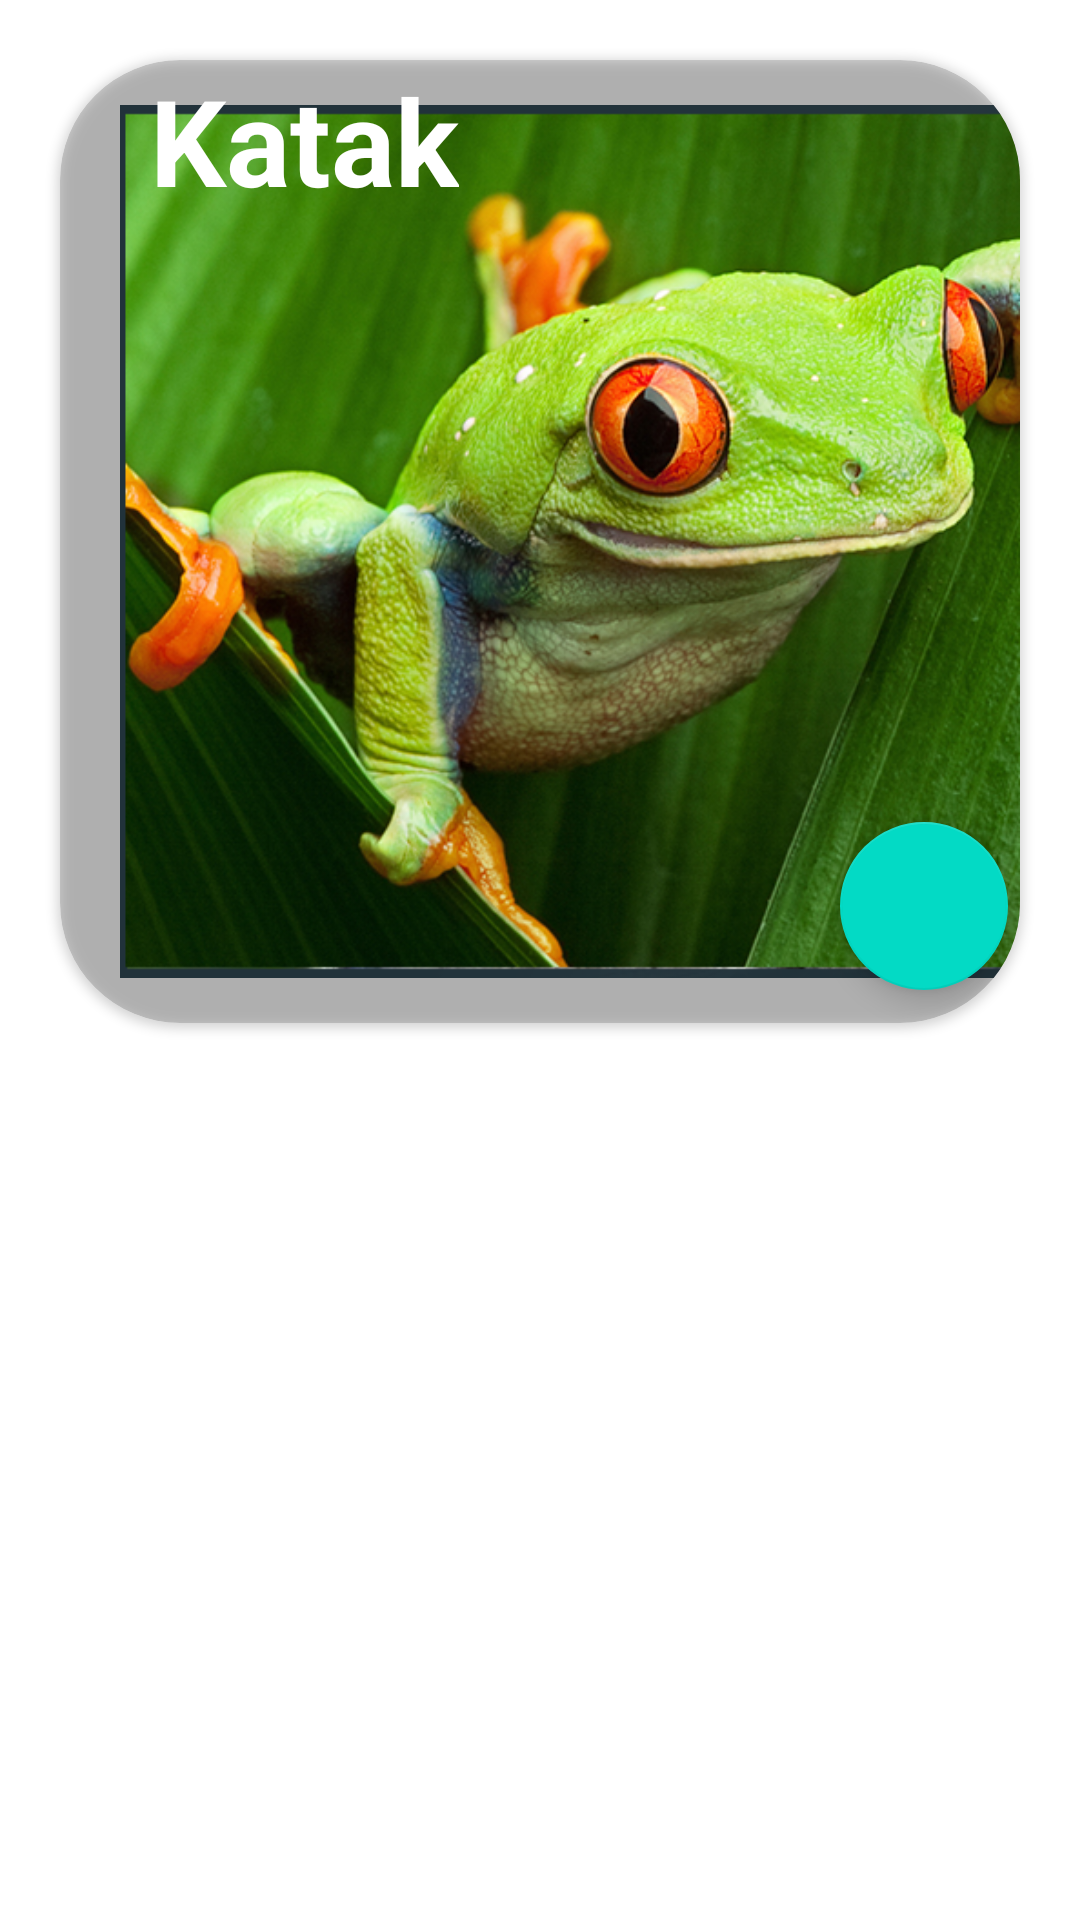

Layout XML and referenced resources for this Android screen:
<!-- AndroidManifest.xml: application theme Theme.BelajarFauna -->
<!-- res/layout/activity_hewanamphibi.xml -->
<?xml version="1.0" encoding="utf-8"?>
<ScrollView xmlns:android="http://schemas.android.com/apk/res/android"
    xmlns:app="http://schemas.android.com/apk/res-auto"
    xmlns:tools="http://schemas.android.com/tools"
    android:layout_width="match_parent"
    android:layout_height="match_parent"
    android:background="@drawable/img"
    tools:context=".hewanamphibi">

    <LinearLayout
        android:layout_width="match_parent"
        android:layout_height="match_parent"
        android:orientation="vertical">
        <androidx.cardview.widget.CardView
            android:id="@+id/card"
            android:layout_width="match_parent"
            android:layout_height="match_parent"
            android:layout_margin="20dp"
            android:layout_marginTop="20dp"
            app:cardBackgroundColor="#27000000"
            app:cardCornerRadius="40dp">

            <LinearLayout
                android:id="@+id/layoutamphibi"
                android:layout_width="match_parent"
                android:layout_height="match_parent"
                android:orientation="horizontal">

                <ImageView
                    android:id="@+id/content_amphibi"
                    android:layout_width="388dp"
                    android:layout_height="321dp"
                    android:layout_marginLeft="20dp"
                    android:src="@drawable/katak" />

                <LinearLayout
                    android:layout_width="match_parent"
                    android:layout_height="match_parent"
                    android:layout_marginRight="28dp"
                    android:layout_marginLeft="30dp"
                    android:orientation="horizontal">

                    <TextView
                        android:layout_width="match_parent"
                        android:layout_height="match_parent"
                        android:layout_marginTop="20dp"
                        android:justificationMode="inter_word"
                        android:text="@string/katak"
                        android:textColor="@color/black"
                        android:textSize="21dp"
                        android:textStyle="bold" />

                </LinearLayout>
            </LinearLayout>

            <TextView
                android:id="@+id/tekshewanair2"
                android:layout_width="wrap_content"
                android:layout_height="wrap_content"
                android:layout_marginLeft="30dp"
                android:text="Katak"
                android:textColor="@color/white"
                android:textSize="40dp"
                android:textStyle="bold" />


            <com.google.android.material.floatingactionbutton.FloatingActionButton
                android:onClick="katak"
                android:id="@+id/suaraleopard"
                android:layout_width="wrap_content"
                android:layout_height="wrap_content"
                android:layout_gravity="bottom|end"
                android:layout_marginRight="4dp"
                android:layout_marginBottom="11dp"
                android:text="suara"
                android:src="@drawable/ic_baseline_campaign_24" />
            
            
            
            
            
            
            
            
            
            

        </androidx.cardview.widget.CardView>





    </LinearLayout>



</ScrollView>
<!-- resources referenced by this layout -->
<resources>
  <!-- drawable katak: png bitmap (drawable-v24, 610637 bytes) -->
  <string name="katak">Kodok dan katak hidup menyebar luas, terutama di daerah tropis yang berhawa panas. Makin dingin tempatnya, seperti di atas gunung atau di daerah bermusim empat. Kodok memangsa berbagai jenis serangga yang ditemuinya. Kodok kerap ditemui berkerumun di bawah cahaya lampu jalan atau taman, menangkapi serangga-serangga yang tertarik oleh cahaya lampu tersebut.</string>
  <style name="Theme.BelajarFauna" parent="Theme.MaterialComponents.DayNight.DarkActionBar">
          
          <item name="colorPrimary">@color/purple_500</item>
          <item name="colorPrimaryVariant">@color/purple_700</item>
          <item name="colorOnPrimary">@color/white</item>
          
          <item name="colorSecondary">@color/teal_200</item>
          <item name="colorSecondaryVariant">@color/teal_700</item>
          <item name="colorOnSecondary">@color/black</item>
          
          <item name="android:statusBarColor" tools:targetApi="l">?attr/colorPrimaryVariant</item>
          
      </style>
  <!-- not gathered from this repository: default colours our renderer supplied (Android Studio template values) -->
  <color name="purple_500">#FF6200EE</color>
  <color name="purple_700">#FF3700B3</color>
  <color name="teal_200">#FF03DAC5</color>
  <color name="teal_700">#FF018786</color>
  <color name="black">#FF000000</color>
  <color name="white">#FFFFFFFF</color>
</resources>
